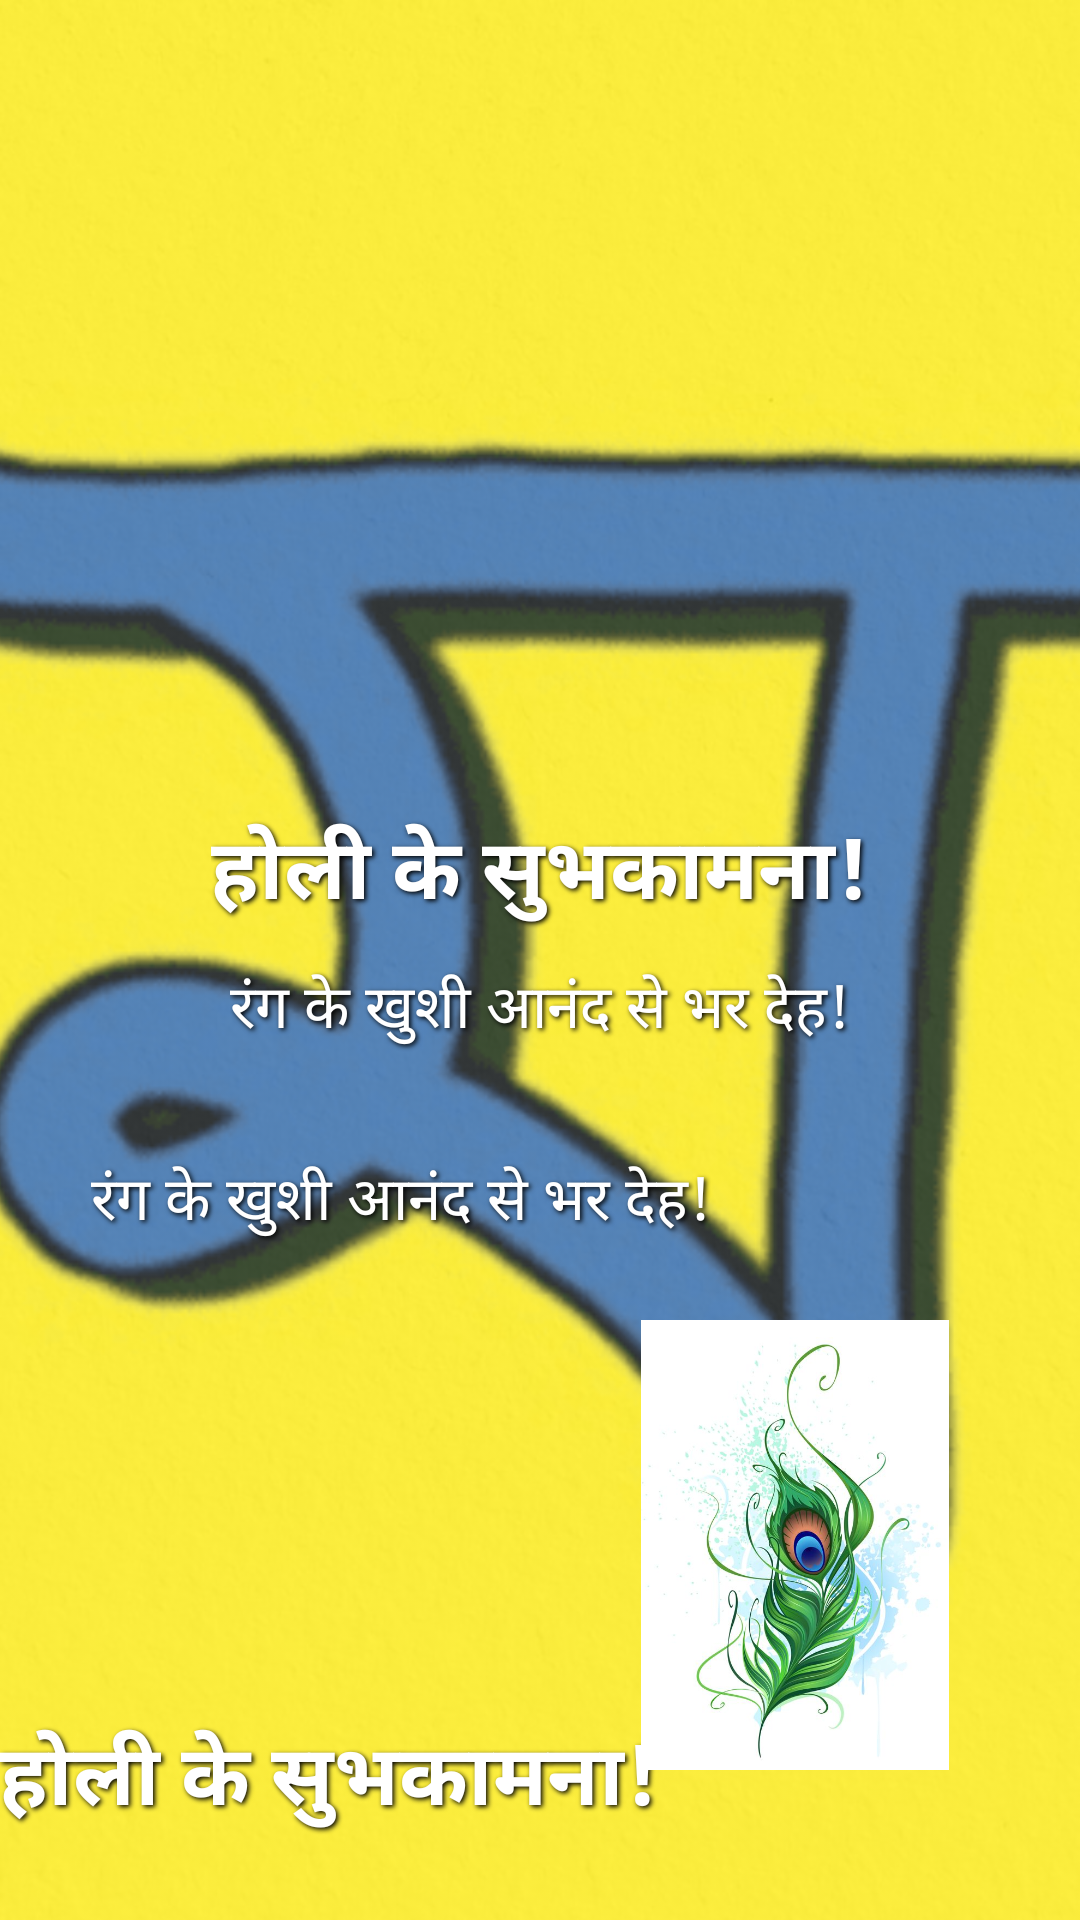

This screen was rendered from an Android layout file. Write that file and the resources it references.
<!-- AndroidManifest.xml: application theme Theme.MithilaksharKeyboard -->
<!-- res/layout/l_diwali1.xml -->
<LinearLayout
    xmlns:android="http://schemas.android.com/apk/res/android"
    android:id="@+id/bg"
    android:layout_width="match_parent"
    android:layout_height="match_parent"
    android:background="@drawable/page1"
    android:elevation="4dp"
    android:orientation="vertical">

    
    <RelativeLayout
        android:layout_width="match_parent"
        android:layout_height="match_parent">

        
        <ImageView
            android:id="@+id/image1"
            android:layout_width="match_parent"
            android:layout_height="match_parent"
            android:scaleType="centerCrop"
            android:src="@drawable/m"
            android:alpha="0.8" />

        
        <ImageView
            android:id="@+id/image2"
            android:layout_width="200dp"
            android:layout_height="200dp"
            android:src="@drawable/download"
            android:layout_alignParentTop="true"
            android:layout_centerHorizontal="true"
            android:layout_marginTop="50dp" />

        
        <TextView
            android:id="@+id/txt1"
            android:layout_width="wrap_content"
            android:layout_height="wrap_content"
            android:text="होली के सुभकामना!"
            android:textSize="28sp"
            android:textColor="@color/white"
            android:textStyle="bold"
            android:shadowColor="@color/black"
            android:shadowDx="2"
            android:shadowDy="2"
            android:shadowRadius="4"
            android:layout_below="@id/image2"
            android:layout_centerHorizontal="true"
            android:layout_marginTop="20dp" />

        
        <TextView
            android:id="@+id/txt5"
            android:layout_width="wrap_content"
            android:layout_height="wrap_content"
            android:layout_below="@id/image2"
            android:layout_marginTop="322dp"
            android:shadowColor="@color/black"
            android:shadowDx="2"
            android:shadowDy="2"
            android:shadowRadius="4"
            android:text="होली के सुभकामना!"
            android:textColor="@color/white"
            android:textSize="28sp"
            android:textStyle="bold" />

        <TextView
            android:id="@+id/txt2"
            android:layout_width="wrap_content"
            android:layout_height="wrap_content"
            android:text="रंग के खुशी आनंद से भर देह!"
            android:textSize="20sp"
            android:textColor="@color/white"
            android:shadowColor="@color/black"
            android:shadowDx="2"
            android:shadowDy="2"
            android:shadowRadius="4"
            android:layout_below="@id/txt1"
            android:layout_centerHorizontal="true"
            android:layout_marginTop="10dp" />

        

        <TextView
            android:id="@+id/txt3"
            android:layout_width="wrap_content"
            android:layout_height="wrap_content"
            android:layout_below="@id/txt1"
            android:layout_alignParentEnd="true"
            android:layout_marginTop="74dp"
            android:layout_marginEnd="123dp"
            android:shadowColor="@color/black"
            android:shadowDx="2"
            android:shadowDy="2"
            android:shadowRadius="4"
            android:text="रंग के खुशी आनंद से भर देह!"
            android:textColor="@color/white"
            android:textSize="20sp" />

        <TextView
            android:id="@+id/txt4"
            android:layout_width="wrap_content"
            android:layout_height="wrap_content"
            android:layout_below="@id/txt1"
            android:layout_alignParentBottom="true"
            android:layout_marginTop="148dp"
            android:layout_marginBottom="241dp"
            android:shadowColor="@color/black"
            android:shadowDx="2"
            android:shadowDy="2"
            android:shadowRadius="4"
            android:text="रंग के खुशी आनंद से भर देह!"
            android:textColor="@color/white"
            android:textSize="20sp" />

        <ImageView
            android:layout_width="150dp"
            android:layout_height="150dp"
            android:src="@drawable/logo"
            android:layout_alignParentBottom="true"
            android:layout_alignParentEnd="true"
            android:layout_marginBottom="50dp"
            android:layout_marginEnd="20dp" />

    </RelativeLayout>

</LinearLayout>
<!-- resources referenced by this layout -->
<resources>
  <color name="black">#FF000000</color>
  <color name="white">#FFFFFFFF</color>
  <!-- drawable logo: jpg bitmap (drawable, 53980 bytes) -->
  <!-- drawable m: png bitmap (drawable, 19739 bytes) -->
  <!-- drawable page1: jpg bitmap (drawable, 80616 bytes) -->
  <style name="Theme.MithilaksharKeyboard" parent="Base.Theme.MithilaksharKeyboard" />
  <style name="Base.Theme.MithilaksharKeyboard" parent="Theme.Material3.DayNight.NoActionBar">
          
          
      </style>
</resources>
